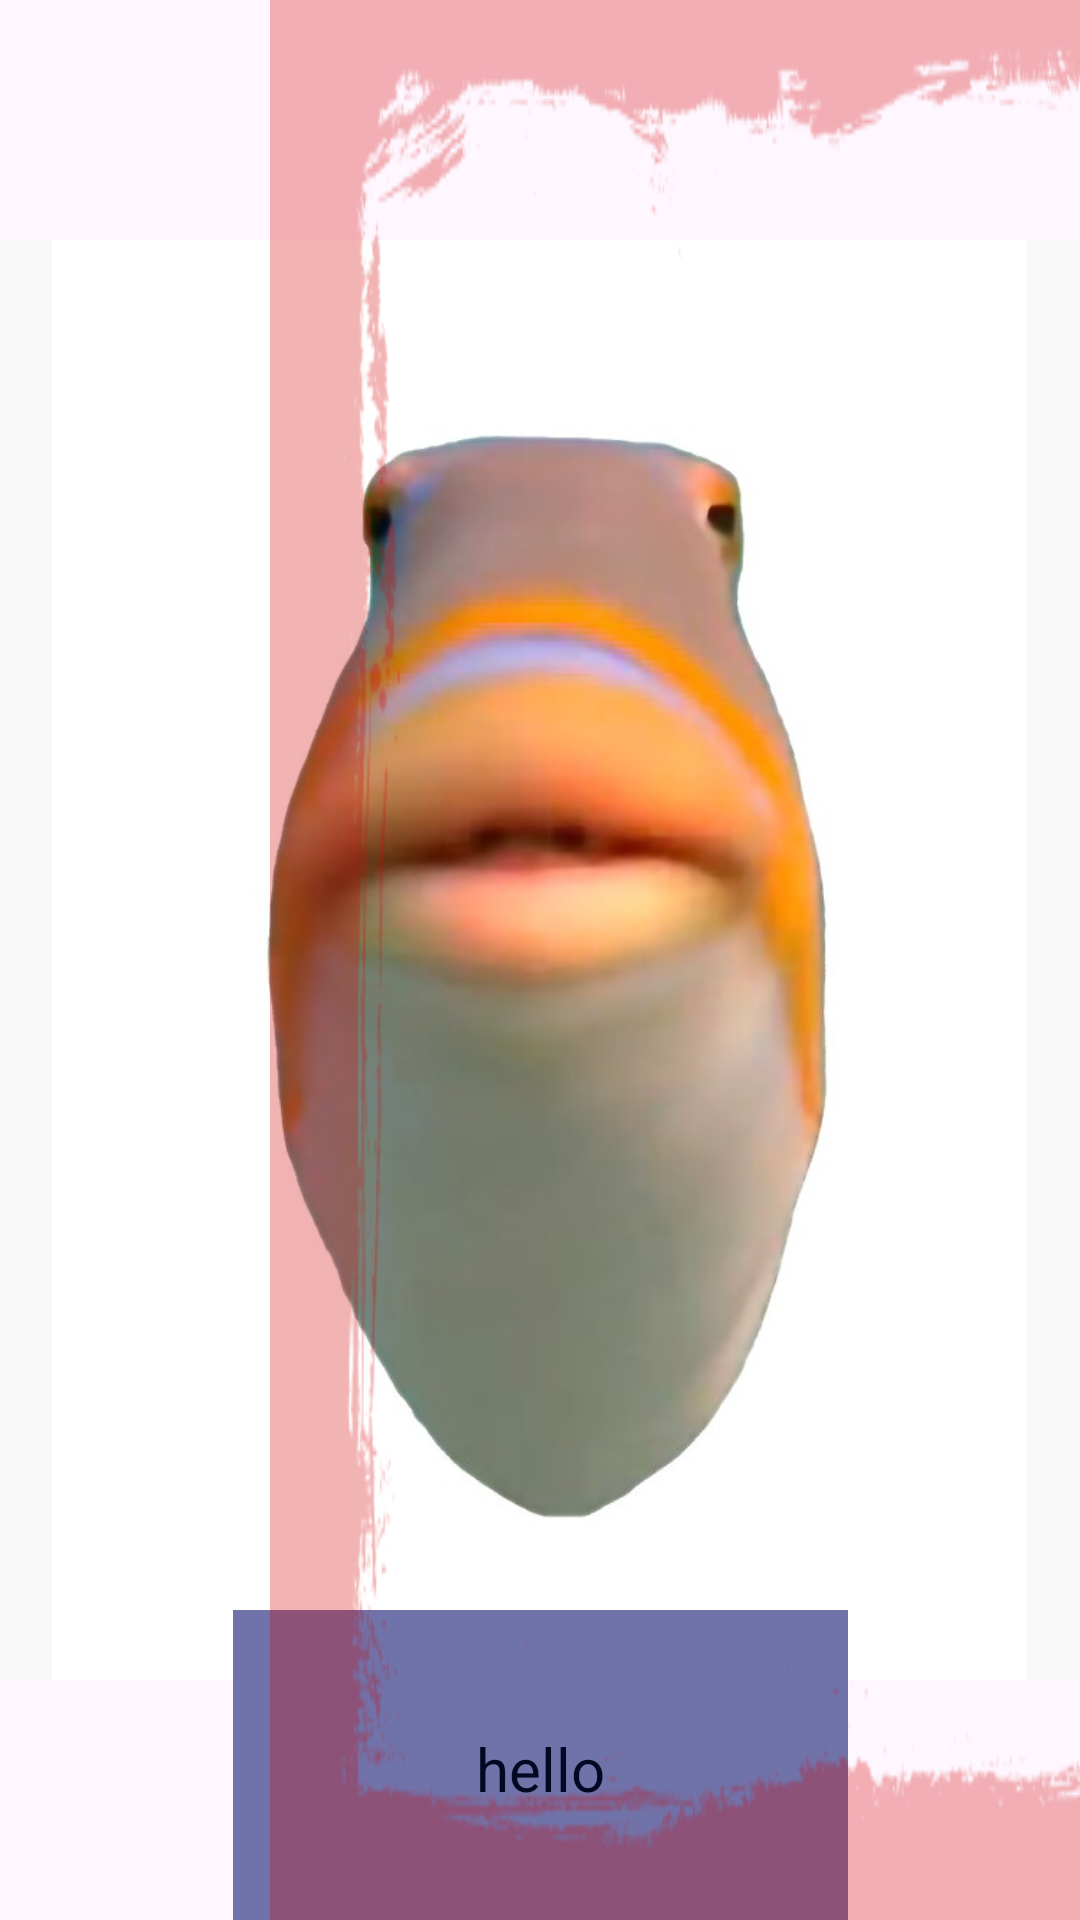

Write the Android layout XML for this screen, with the resource values it uses.
<!-- AndroidManifest.xml: application theme Theme.GOFISH -->
<!-- res/layout/activity_fishing_game.xml -->
<?xml version="1.0" encoding="utf-8"?>
<androidx.constraintlayout.widget.ConstraintLayout xmlns:android="http://schemas.android.com/apk/res/android"
    xmlns:app="http://schemas.android.com/apk/res-auto"
    xmlns:tools="http://schemas.android.com/tools"
    android:layout_width="match_parent"
    android:layout_height="match_parent"
    tools:context=".FishingGame">

    <ImageView
        android:id="@+id/horizon"
        android:layout_width="wrap_content"
        android:layout_height="wrap_content"
        android:scaleX="3"
        android:scaleY="3"
        app:layout_constraintBottom_toBottomOf="parent"
        app:layout_constraintEnd_toEndOf="parent"
        app:layout_constraintStart_toStartOf="parent"
        app:layout_constraintTop_toTopOf="parent"
        app:srcCompat="@drawable/beach3" />

    <ImageView
        android:id="@+id/rod"
        android:layout_width="wrap_content"
        android:layout_height="wrap_content"
        android:layout_marginTop="250dp"
        android:rotation="-90"
        android:rotationY="180"
        android:scaleX="1.5"
        android:scaleY="1.5"
        app:layout_constraintBottom_toBottomOf="parent"
        app:layout_constraintEnd_toEndOf="parent"
        app:layout_constraintStart_toStartOf="parent"
        app:layout_constraintTop_toTopOf="parent"
        app:srcCompat="@drawable/fishing_rod" />

    <ImageView
        android:id="@+id/reelGesture"
        android:layout_width="264dp"
        android:layout_height="378dp"
        android:layout_marginBottom="328dp"
        android:rotation="270"
        android:alpha="0"
        app:layout_constraintBottom_toBottomOf="@+id/horizon"
        app:layout_constraintEnd_toEndOf="parent"
        app:layout_constraintStart_toStartOf="parent"
        app:layout_constraintHorizontal_bias="0.6"
        app:srcCompat="@drawable/reel" />















    <ImageView
        android:id="@+id/castGesture"
        android:layout_width="322dp"
        android:layout_height="571dp"
        android:layout_marginBottom="228dp"
        app:layout_constraintBottom_toBottomOf="@+id/horizon"
        app:layout_constraintEnd_toEndOf="parent"
        app:layout_constraintHorizontal_bias="0.7"
        app:layout_constraintStart_toStartOf="parent"
        app:srcCompat="@drawable/cast2" />















    <ImageView
        android:id="@+id/fish"
        android:layout_width="wrap_content"
        android:layout_height="wrap_content"
        app:layout_constraintBottom_toBottomOf="parent"
        app:layout_constraintEnd_toEndOf="parent"
        app:layout_constraintHorizontal_bias="1.0"
        app:layout_constraintStart_toStartOf="parent"
        app:layout_constraintTop_toTopOf="parent"
        app:layout_constraintVertical_bias="0.0"
        app:srcCompat="@drawable/fish_look" />

    <Button
        android:id="@+id/restart"
        android:layout_width="wrap_content"
        android:layout_height="wrap_content"
        android:layout_marginTop="550dp"
        android:text="Collect Fish"
        android:backgroundTint="@color/popup"
        android:background="@drawable/rounded_button"
        android:textColor="@color/white"
        android:textAppearance="@style/TextAppearance.AppCompat.Small"
        app:layout_constraintBottom_toBottomOf="parent"
        app:layout_constraintEnd_toEndOf="parent"
        app:layout_constraintStart_toStartOf="parent"
        app:layout_constraintTop_toTopOf="@+id/horizon" />

    <TextView
        android:id="@+id/fishInfo"
        android:layout_width="205dp"
        android:layout_height="106dp"
        android:layout_marginTop="400dp"
        android:background="#7073AA"
        android:gravity="center"
        android:text="hello"
        android:textColor="#020722"
        android:textSize="20sp"
        app:layout_constraintBottom_toTopOf="@+id/restart"
        app:layout_constraintEnd_toEndOf="parent"
        app:layout_constraintStart_toStartOf="parent"
        app:layout_constraintTop_toTopOf="parent" />

    <ImageView
        android:id="@+id/redBorder"
        android:layout_width="wrap_content"
        android:layout_height="wrap_content"
        android:alpha="0.3"
        android:scaleY="2.7"
        app:layout_constraintBottom_toBottomOf="parent"
        app:layout_constraintEnd_toEndOf="parent"
        app:layout_constraintStart_toStartOf="@+id/horizon"
        app:layout_constraintTop_toTopOf="parent"
        app:srcCompat="@drawable/red_border" />

</androidx.constraintlayout.widget.ConstraintLayout>
<!-- resources referenced by this layout -->
<resources>
  <color name="white">#FFFFFFFF</color>
  <!-- drawable cast2: png bitmap (drawable, 79361 bytes) -->
  <!-- drawable fish_look: jpg bitmap (drawable, 32953 bytes) -->
  <!-- drawable fishing_rod: png bitmap (drawable, 132235 bytes) -->
  <!-- drawable red_border: png bitmap (drawable, 35733 bytes) -->
  <!-- drawable reel: png bitmap (drawable, 106230 bytes) -->
  <!-- drawable rounded_button (drawable) -->
  <?xml version="1.0" encoding="utf-8"?>
  <shape xmlns:android="http://schemas.android.com/apk/res/android"
      android:shape="rectangle">
      <corners android:radius="20dp" />
  </shape>
  <!-- drawable stop_reel: png bitmap (drawable, 87996 bytes) -->
  <!-- drawable strike: png bitmap (drawable, 79348 bytes) -->
  <style name="Theme.GOFISH" parent="Base.Theme.GOFISH" />
  <style name="Base.Theme.GOFISH" parent="Theme.Material3.DayNight.NoActionBar">
          
          
      </style>
</resources>
